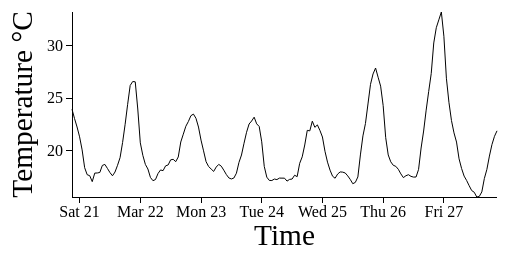
D3 v3 page, settled after 360 driven frames (6 s of simulated time); the page loaded 1 data file(s).


    
      var outerWidth = 500;
      var outerHeight = 250;
      var margin = { left: 70, top: 5, right: 5, bottom: 60 };

      var xColumn = "timestamp";
      var yColumn = "temperature";

      var xAxisLabelText = "Time";
      var xAxisLabelOffset = 48;

      var yAxisLabelText = "Temperature °C";
      var yAxisLabelOffset = 40;

      var innerWidth  = outerWidth  - margin.left - margin.right;
      var innerHeight = outerHeight - margin.top  - margin.bottom;

      var svg = d3.select("body").append("svg")
        .attr("width", outerWidth)
        .attr("height", outerHeight);
      var g = svg.append("g")
        .attr("transform", "translate(" + margin.left + "," + margin.top + ")");
      var path = g.append("path")
        .attr("class", "chart-line");

      var xAxisG = g.append("g")
        .attr("class", "x axis")
        .attr("transform", "translate(0," + innerHeight + ")")
      var xAxisLabel = xAxisG.append("text")
        .style("text-anchor", "middle")
        .attr("transform", "translate(" + (innerWidth / 2) + "," + xAxisLabelOffset + ")")
        .attr("class", "label")
        .text(xAxisLabelText);

      var yAxisG = g.append("g")
        .attr("class", "y axis");
      var yAxisLabel = yAxisG.append("text")
        .style("text-anchor", "middle")
        .attr("transform", "translate(-" + yAxisLabelOffset + "," + (innerHeight / 2) + ") rotate(-90)")
        .attr("class", "label")
        .text(yAxisLabelText);

      var xScale = d3.time.scale().range([0, innerWidth]);
      var yScale = d3.scale.linear().range([innerHeight, 0]);

      var xAxis = d3.svg.axis().scale(xScale).orient("bottom")
        .ticks(5)
        .outerTickSize(0);
      var yAxis = d3.svg.axis().scale(yScale).orient("left")
        .ticks(5)
        .tickFormat(d3.format("s"))
        .outerTickSize(0);

      var line = d3.svg.line()
        .x(function(d) { return xScale(d[xColumn]); })
        .y(function(d) { return yScale(d[yColumn]); });

      function render(data){
        xScale.domain(d3.extent(data, function (d){ return d[xColumn]; }));
        yScale.domain(d3.extent(data, function (d){ return d[yColumn]; }));

        xAxisG.call(xAxis);
        yAxisG.call(yAxis);

        path.attr("d", line(data));
      }

      function type(d){
        d.timestamp = new Date(d.timestamp);
        d.temperature = +d.temperature;
        return d;
      }

      d3.csv("temperature.csv", type, render);

    

### data: temperature.csv
timestamp, temperature
2015-03-20T21:00:00.000Z, 23.95
2015-03-20T22:00:00.000Z, 23.07
2015-03-20T23:00:00.000Z, 22.27
2015-03-21T00:00:00.000Z, 21.34
2015-03-21T01:00:00.000Z, 20.1
2015-03-21T02:00:00.000Z, 18.42
2015-03-21T03:00:00.000Z, 17.75
2015-03-21T04:00:00.000Z, 17.66
2015-03-21T05:00:00.000Z, 17.09
2015-03-21T06:00:00.000Z, 17.9
2015-03-21T07:00:00.000Z, 17.91
2015-03-21T08:00:00.000Z, 17.96
2015-03-21T09:00:00.000Z, 18.63
2015-03-21T10:00:00.000Z, 18.72
2015-03-21T11:00:00.000Z, 18.35
2015-03-21T12:00:00.000Z, 17.95
2015-03-21T13:00:00.000Z, 17.65
2015-03-21T14:00:00.000Z, 18
2015-03-21T15:00:00.000Z, 18.64
2015-03-21T16:00:00.000Z, 19.37
2015-03-21T17:00:00.000Z, 20.81
2015-03-21T18:00:00.000Z, 22.52
2015-03-21T19:00:00.000Z, 24.42
2015-03-21T20:00:00.000Z, 26.2
2015-03-21T21:00:00.000Z, 26.58
2015-03-21T22:00:00.000Z, 26.55
2015-03-21T23:00:00.000Z, 23.98
2015-03-22T00:00:00.000Z, 20.77
2015-03-22T01:00:00.000Z, 19.58
2015-03-22T02:00:00.000Z, 18.73
2015-03-22T03:00:00.000Z, 18.29
2015-03-22T04:00:00.000Z, 17.49
2015-03-22T05:00:00.000Z, 17.18
2015-03-22T06:00:00.000Z, 17.29
2015-03-22T07:00:00.000Z, 17.86
2015-03-22T08:00:00.000Z, 18.2
2015-03-22T09:00:00.000Z, 18.13
2015-03-22T10:00:00.000Z, 18.59
2015-03-22T11:00:00.000Z, 18.67
2015-03-22T12:00:00.000Z, 19.16
2015-03-22T13:00:00.000Z, 19.21
2015-03-22T14:00:00.000Z, 18.98
2015-03-22T15:00:00.000Z, 19.43
2015-03-22T16:00:00.000Z, 20.85
2015-03-22T17:00:00.000Z, 21.59
2015-03-22T18:00:00.000Z, 22.34
2015-03-22T19:00:00.000Z, 22.79
2015-03-22T20:00:00.000Z, 23.34
2015-03-22T21:00:00.000Z, 23.49
2015-03-22T22:00:00.000Z, 23.1
2015-03-22T23:00:00.000Z, 22.27
2015-03-23T00:00:00.000Z, 21.03
2015-03-23T01:00:00.000Z, 20.01
2015-03-23T02:00:00.000Z, 18.99
2015-03-23T03:00:00.000Z, 18.52
2015-03-23T04:00:00.000Z, 18.29
2015-03-23T05:00:00.000Z, 18.06
2015-03-23T06:00:00.000Z, 18.47
2015-03-23T07:00:00.000Z, 18.73
2015-03-23T08:00:00.000Z, 18.56
... 109 more rows